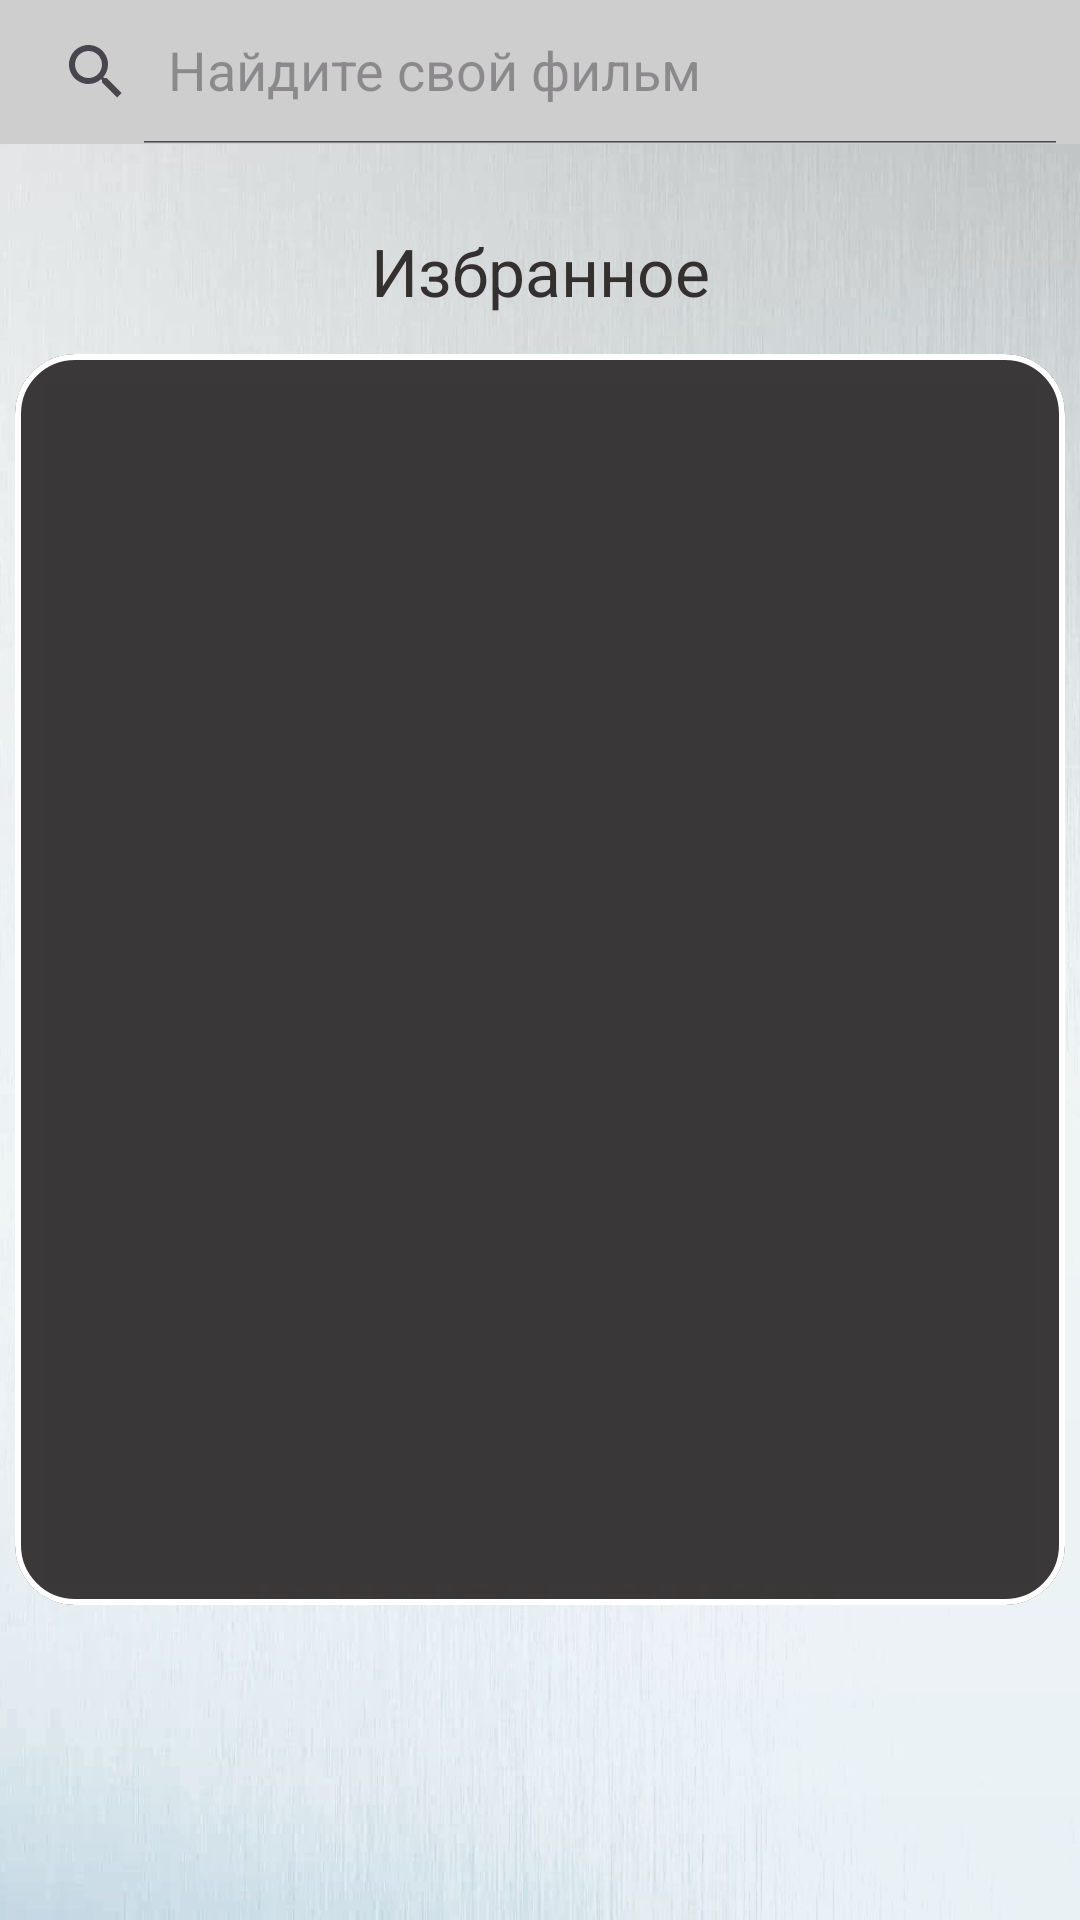

Reconstruct the res/layout file that produces this screen, plus the resources it refers to.
<!-- AndroidManifest.xml: application theme Theme.RandomFilm -->
<!-- res/layout/fragment_favourites.xml -->
<?xml version="1.0" encoding="utf-8"?>
<FrameLayout xmlns:android="http://schemas.android.com/apk/res/android"
    xmlns:tools="http://schemas.android.com/tools"
    android:layout_width="match_parent"
    android:layout_height="match_parent"
    xmlns:app="http://schemas.android.com/apk/res-auto"
    tools:context=".Favourites"
    android:background="@color/white">
    <RelativeLayout
        android:layout_width="match_parent"
        android:layout_height="match_parent">
        <ImageView
            android:layout_width="match_parent"
            android:layout_height="match_parent"
            app:srcCompat="@drawable/mainfone"
            android:scaleType="centerCrop">
        </ImageView>
        <ImageView
            android:layout_width="wrap_content"
            android:layout_height="wrap_content"
            app:srcCompat="@drawable/kinoposklogo"
            android:layout_alignParentBottom="true"
            android:layout_marginBottom="70dp"
            android:layout_marginHorizontal="80dp">
        </ImageView>
        <LinearLayout
            android:layout_width="match_parent"
            android:layout_height="match_parent"
            android:layout_marginBottom="100dp"
            android:orientation="vertical">
            <androidx.appcompat.widget.SearchView
                android:layout_width="match_parent"
                android:id="@+id/SV"
                android:background="@color/Search"
                android:layout_height="wrap_content"
                app:queryHint="Найдите свой фильм"
                app:iconifiedByDefault="false"
                android:layout_marginBottom="20dp">
            </androidx.appcompat.widget.SearchView>
            <TextView
                android:id="@+id/EmptyTV"
                android:layout_width="match_parent"
                android:layout_height="45dp"
                android:gravity="center"
                android:text="Избранное"
                android:textSize="22sp"
                android:textColor="@color/gray"
                android:layout_gravity="center"
                android:padding="5dp">
            </TextView>
            <RelativeLayout
                android:layout_width="match_parent"
                android:layout_height="wrap_content">
                <com.google.android.material.card.MaterialCardView
                    android:layout_width="match_parent"
                    app:cardBackgroundColor="@color/Silver"
                    android:layout_height="wrap_content"
                    android:layout_margin="5dp"
                    app:strokeWidth="2dp"
                    app:strokeColor="@color/white"
                    app:cardCornerRadius="20dp">
                    <androidx.recyclerview.widget.RecyclerView
                        android:id="@+id/RV"
                        android:background="@color/Silver"
                        android:layout_width="match_parent"
                        android:backgroundTint="@color/Silver"
                        android:layout_height="400dp"
                        android:layout_margin="10dp">
                    </androidx.recyclerview.widget.RecyclerView>
                </com.google.android.material.card.MaterialCardView>
            </RelativeLayout>
        </LinearLayout>
    </RelativeLayout>
</FrameLayout>
<!-- resources referenced by this layout -->
<resources>
  <color name="Search">#CFCECE</color>
  <color name="Silver">#FD393737</color>
  <color name="gray">#353030</color>
  <color name="white">#FFFFFFFF</color>
  <!-- drawable kinoposklogo: jpeg bitmap (drawable, 21177 bytes) -->
  <!-- drawable mainfone: jpeg bitmap (drawable, 67979 bytes) -->
  <style name="Theme.RandomFilm" parent="Base.Theme.RandomFilm" />
  <style name="Base.Theme.RandomFilm" parent="Theme.Material3.DayNight.NoActionBar">
          
          
      </style>
</resources>
